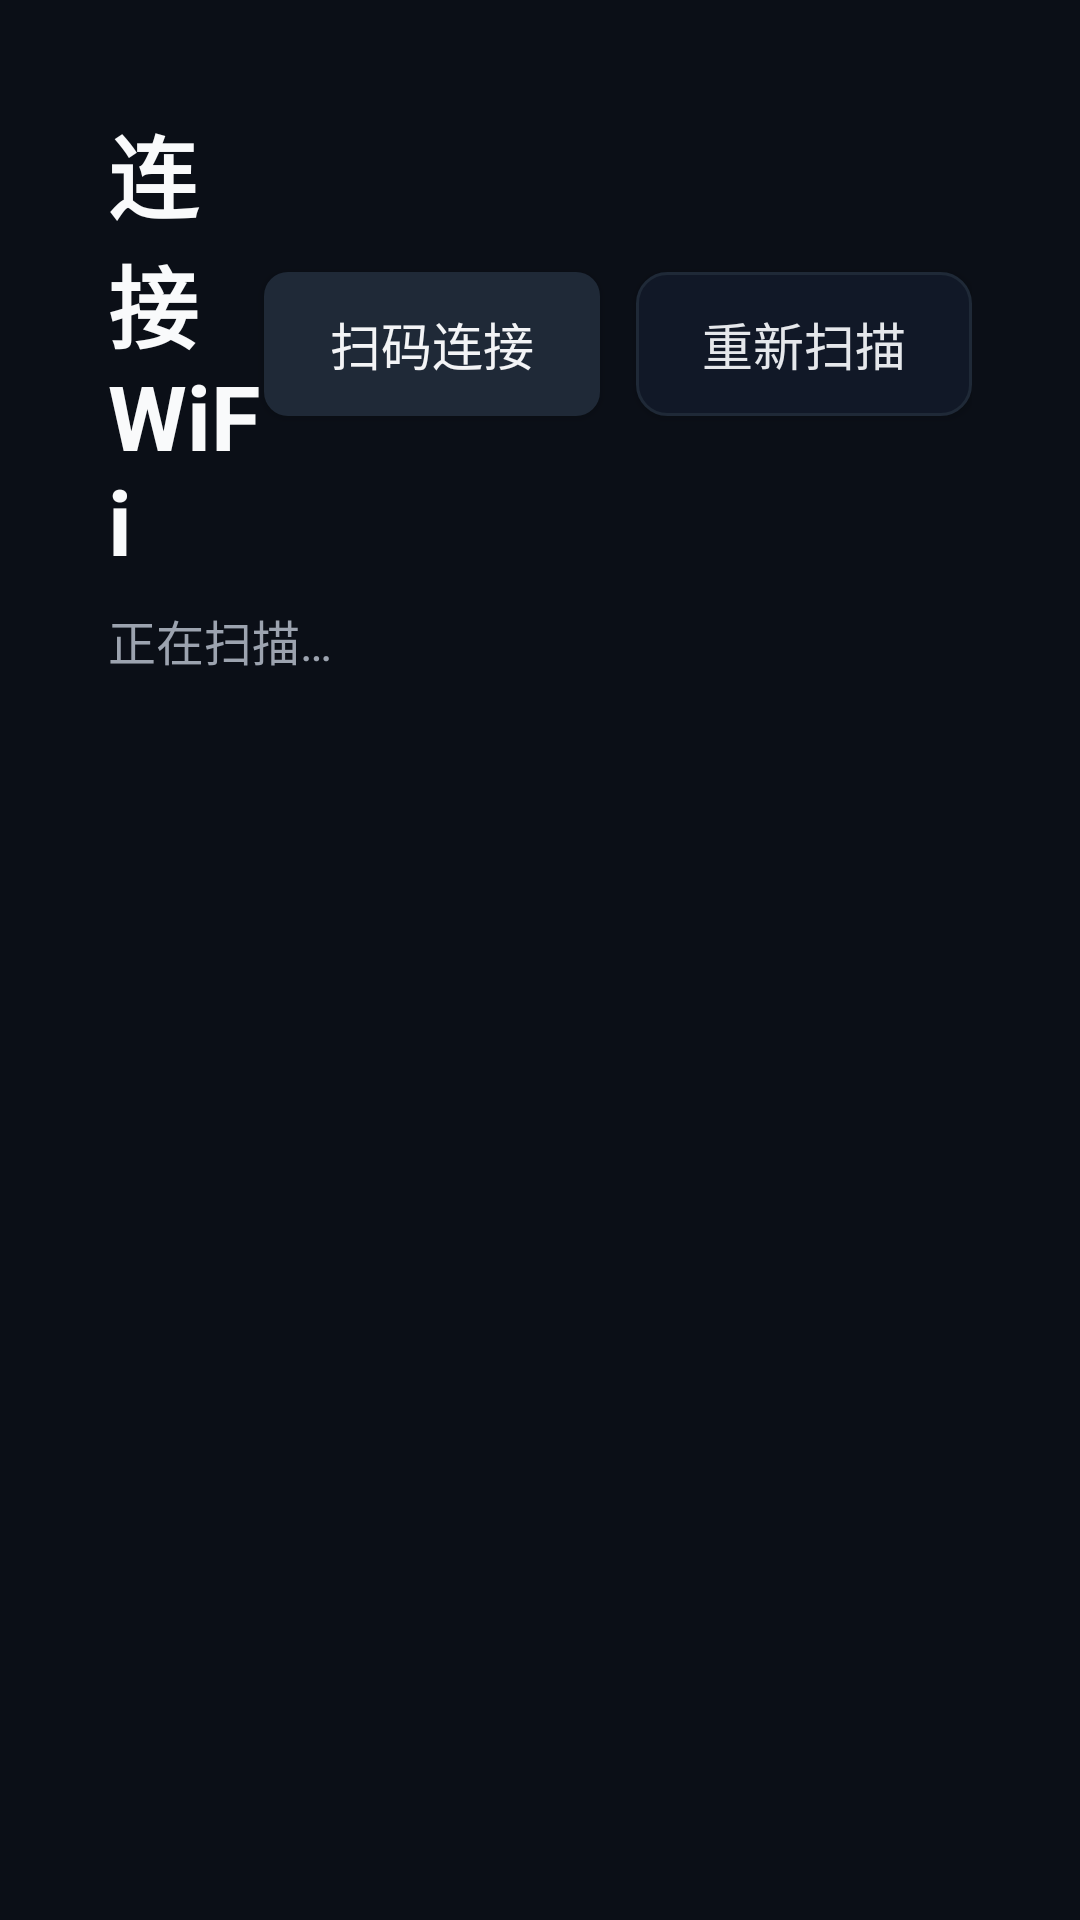

Reconstruct the res/layout file that produces this screen, plus the resources it refers to.
<!-- AndroidManifest.xml: application theme AppTheme -->
<!-- res/layout/activity_wifi.xml -->
<?xml version="1.0" encoding="utf-8"?>
<LinearLayout xmlns:android="http://schemas.android.com/apk/res/android"
    android:layout_width="match_parent"
    android:layout_height="match_parent"
    android:orientation="vertical"
    android:padding="36dp"
    android:background="#0B0F17">

    <LinearLayout
        android:layout_width="match_parent"
        android:layout_height="wrap_content"
        android:orientation="horizontal"
        android:gravity="center_vertical">

        <TextView
            android:layout_width="0dp"
            android:layout_height="wrap_content"
            android:layout_weight="1"
            android:text="连接 WiFi"
            android:textSize="30sp"
            android:textStyle="bold"
            android:textColor="#F9FAFB" />

        <Button
            android:id="@+id/scan_qr"
            android:layout_width="wrap_content"
            android:layout_height="wrap_content"
            android:layout_marginRight="12dp"
            android:text="扫码连接"
            android:textSize="17sp"
            android:focusable="true"
            android:background="@drawable/btn_bg"
            android:paddingLeft="22dp"
            android:paddingRight="22dp"
            android:paddingTop="10dp"
            android:paddingBottom="10dp"
            android:textColor="#F3F4F6" />

        <Button
            android:id="@+id/rescan"
            android:layout_width="wrap_content"
            android:layout_height="wrap_content"
            android:text="重新扫描"
            android:textSize="17sp"
            android:focusable="true"
            android:background="@drawable/item_bg"
            android:paddingLeft="22dp"
            android:paddingRight="22dp"
            android:paddingTop="10dp"
            android:paddingBottom="10dp"
            android:textColor="#E5E7EB" />
    </LinearLayout>

    <TextView
        android:id="@+id/wifi_status"
        android:layout_width="match_parent"
        android:layout_height="wrap_content"
        android:layout_marginTop="8dp"
        android:text="正在扫描…"
        android:textSize="16sp"
        android:textColor="#9CA3AF" />

    <ListView
        android:id="@+id/wifi_list"
        android:layout_width="match_parent"
        android:layout_height="0dp"
        android:layout_weight="1"
        android:layout_marginTop="18dp"
        android:divider="@null"
        android:dividerHeight="10dp"
        android:listSelector="@android:color/transparent"
        android:focusable="true" />

</LinearLayout>
<!-- resources referenced by this layout -->
<resources>
  <!-- drawable btn_bg (drawable) -->
  <?xml version="1.0" encoding="utf-8"?>
  <selector xmlns:android="http://schemas.android.com/apk/res/android">
      <item android:state_focused="true">
          <shape android:shape="rectangle">
              <solid android:color="#1D4ED8" />
              <corners android:radius="8dp" />
              <stroke android:width="3dp" android:color="#93C5FD" />
          </shape>
      </item>
      <item android:state_pressed="true">
          <shape android:shape="rectangle">
              <solid android:color="#1E3A8A" />
              <corners android:radius="8dp" />
          </shape>
      </item>
      <item>
          <shape android:shape="rectangle">
              <solid android:color="#1F2937" />
              <corners android:radius="8dp" />
          </shape>
      </item>
  </selector>
  <!-- drawable item_bg (drawable) -->
  <?xml version="1.0" encoding="utf-8"?>
  <selector xmlns:android="http://schemas.android.com/apk/res/android">
      <item android:state_selected="true">
          <shape android:shape="rectangle">
              <solid android:color="#1D4ED8" />
              <corners android:radius="10dp" />
              <stroke android:width="3dp" android:color="#93C5FD" />
          </shape>
      </item>
      <item android:state_pressed="true">
          <shape android:shape="rectangle">
              <solid android:color="#1E3A8A" />
              <corners android:radius="10dp" />
          </shape>
      </item>
      <item>
          <shape android:shape="rectangle">
              <solid android:color="#111827" />
              <corners android:radius="10dp" />
              <stroke android:width="1dp" android:color="#1F2937" />
          </shape>
      </item>
  </selector>
  <style name="AppTheme" parent="@android:style/Theme.Material.NoActionBar">
          <item name="android:windowBackground">#0B0F17</item>
          <item name="android:colorAccent">#4ADE80</item>
          <item name="android:textColorPrimary">#E5E7EB</item>
          <item name="android:navigationBarColor">#0B0F17</item>
          <item name="android:statusBarColor">#0B0F17</item>
      </style>
</resources>
